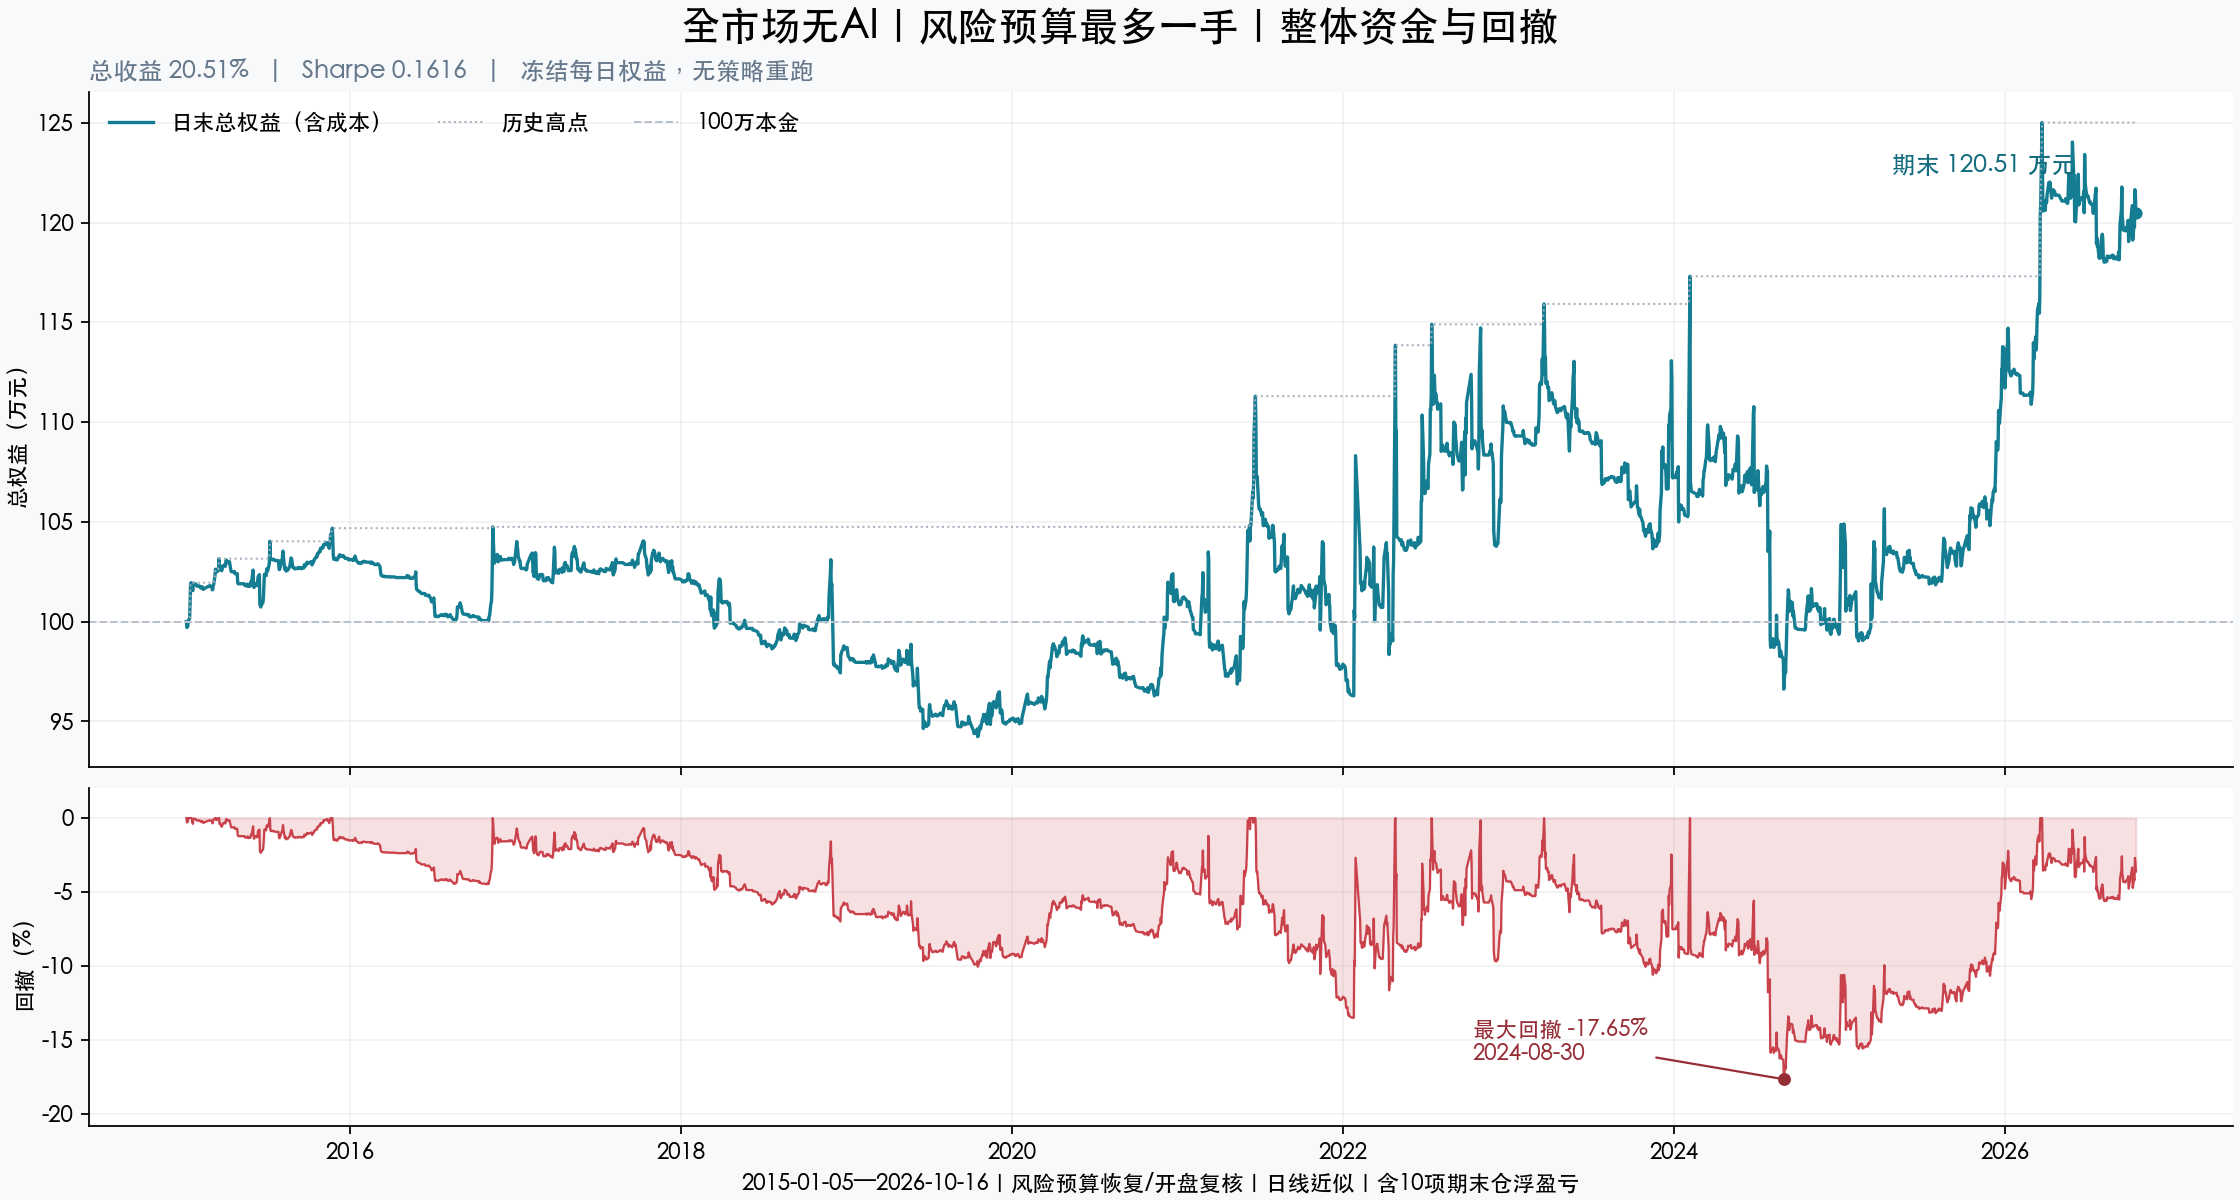

Source data for this figure (header and first rows):
date, equity, high_watermark, drawdown_amount, drawdown_pct
2015-01-05, 1000000, 1000000, 0.0, 0.0
2015-01-06, 996988, 1000000, -3012, -0.3012
2015-01-07, 997738, 1000000, -2262, -0.2262
2015-01-08, 997588, 1000000, -2412, -0.2412
2015-01-09, 1000046, 1000046, 0.0, 0.0
2015-01-12, 1001708, 1001708, 0.0, 0.0
2015-01-13, 1008703, 1008703, 0.0, 0.0
2015-01-14, 1018648, 1018648, 0.0, 0.0
2015-01-15, 1019443, 1019443, 0.0, 0.0
2015-01-16, 1019438, 1019443, -5.0, -0.0004905
2015-01-19, 1015498, 1019443, -3945, -0.387
2015-01-20, 1018857, 1019443, -586.1, -0.0575
2015-01-21, 1019253, 1019443, -190.9, -0.01873
2015-01-22, 1018968, 1019443, -475.9, -0.04669
2015-01-23, 1018798, 1019443, -645.9, -0.06336
2015-01-26, 1018732, 1019443, -711.9, -0.06984
2015-01-27, 1017935, 1019443, -1509, -0.148
2015-01-28, 1017795, 1019443, -1649, -0.1617
2015-01-29, 1017720, 1019443, -1724, -0.1691
2015-01-30, 1017640, 1019443, -1804, -0.1769
2015-02-02, 1017930, 1019443, -1514, -0.1485
2015-02-03, 1017670, 1019443, -1774, -0.174
2015-02-04, 1017380, 1019443, -2064, -0.2024
2015-02-05, 1017479, 1019443, -1964, -0.1927
2015-02-06, 1016759, 1019443, -2684, -0.2633
2015-02-09, 1017359, 1019443, -2084, -0.2045
2015-02-10, 1016737, 1019443, -2706, -0.2655
2015-02-11, 1016142, 1019443, -3302, -0.3239
2015-02-12, 1016600, 1019443, -2844, -0.2789
2015-02-13, 1016480, 1019443, -2964, -0.2907
2015-02-16, 1016800, 1019443, -2644, -0.2593
2015-02-17, 1017000, 1019443, -2444, -0.2397
2015-02-25, 1017960, 1019443, -1484, -0.1455
2015-02-26, 1017720, 1019443, -1724, -0.1691
2015-02-27, 1017760, 1019443, -1684, -0.1652
2015-03-02, 1017520, 1019443, -1924, -0.1887
2015-03-03, 1015880, 1019443, -3564, -0.3496
2015-03-04, 1016030, 1019443, -3413, -0.3348
2015-03-05, 1018130, 1019443, -1313, -0.1288
2015-03-06, 1018390, 1019443, -1053, -0.1033
2015-03-09, 1023047, 1023047, 0.0, 0.0
2015-03-10, 1026217, 1026217, 0.0, 0.0
2015-03-11, 1025207, 1026217, -1010, -0.09842
2015-03-12, 1024787, 1026217, -1430, -0.1393
2015-03-13, 1025867, 1026217, -350.0, -0.03411
2015-03-16, 1025317, 1026217, -900.0, -0.0877
2015-03-17, 1027633, 1027633, 0.0, 0.0
2015-03-18, 1031513, 1031513, 0.0, 0.0
2015-03-19, 1027393, 1031513, -4120, -0.3994
2015-03-20, 1028011, 1031513, -3502, -0.3395
2015-03-23, 1025756, 1031513, -5756, -0.558
2015-03-24, 1025487, 1031513, -6026, -0.5842
2015-03-25, 1026587, 1031513, -4926, -0.4775
2015-03-26, 1027387, 1031513, -4126, -0.4
2015-03-27, 1027987, 1031513, -3526, -0.3418
2015-03-30, 1028387, 1031513, -3126, -0.303
2015-03-31, 1028112, 1031513, -3400, -0.3296
2015-04-01, 1027704, 1031513, -3808, -0.3692
2015-04-02, 1030244, 1031513, -1268, -0.123
2015-04-03, 1030832, 1031513, -680.3, -0.06596
... 2,802 more rows
